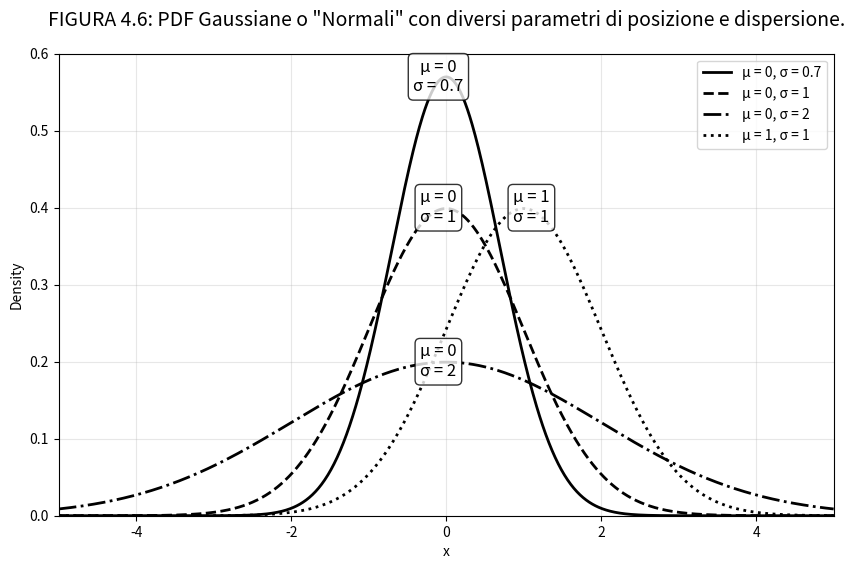

Write Python code to recreate this figure.
import numpy as np
import matplotlib.pyplot as plt

# Impostazioni della figura
plt.figure(figsize=(10, 6))

# Dominio x
x = np.linspace(-5, 5, 1000)

# Funzione densità di probabilità normale
def normal_pdf(x, mu, sigma):
    return (1 / (sigma * np.sqrt(2 * np.pi))) * np.exp(-0.5 * ((x - mu) / sigma)**2)

# Plot delle distribuzioni
plt.plot(x, normal_pdf(x, 0, 0.7), 'k-', linewidth=2, label='μ = 0, σ = 0.7')
plt.plot(x, normal_pdf(x, 0, 1),   'k--', linewidth=2, label='μ = 0, σ = 1')
plt.plot(x, normal_pdf(x, 0, 2),   'k-.', linewidth=2, label='μ = 0, σ = 2')
plt.plot(x, normal_pdf(x, 1, 1),   'k:',  linewidth=2, label='μ = 1, σ = 1')

# Aggiungiamo le etichette direttamente vicino alle curve (come nella figura)
plt.text(-0.1, 0.57, 'μ = 0\nσ = 0.7', fontsize=12, ha='center', va='center',
         bbox=dict(boxstyle="round,pad=0.3", facecolor="white", edgecolor="black", alpha=0.8))
plt.text(-0.1, 0.40, 'μ = 0\nσ = 1', fontsize=12, ha='center', va='center',
         bbox=dict(boxstyle="round,pad=0.3", facecolor="white", edgecolor="black", alpha=0.8))
plt.text(1.1, 0.40, 'μ = 1\nσ = 1', fontsize=12, ha='center', va='center',
         bbox=dict(boxstyle="round,pad=0.3", facecolor="white", edgecolor="black", alpha=0.8))
plt.text(-0.1, 0.20, 'μ = 0\nσ = 2', fontsize=12, ha='center', va='center',
         bbox=dict(boxstyle="round,pad=0.3", facecolor="white", edgecolor="black", alpha=0.8))

# Stile e dettagli finali
plt.title('FIGURA 4.6: PDF Gaussiane o "Normali" con diversi parametri di posizione e dispersione.', 
          fontsize=14, pad=20)
plt.xlabel('x')
plt.ylabel('Density')
plt.xlim(-5, 5)
plt.ylim(0, 0.6)
plt.grid(True, alpha=0.3)
plt.legend(loc='upper right')

# Mostra il grafico
plt.show()